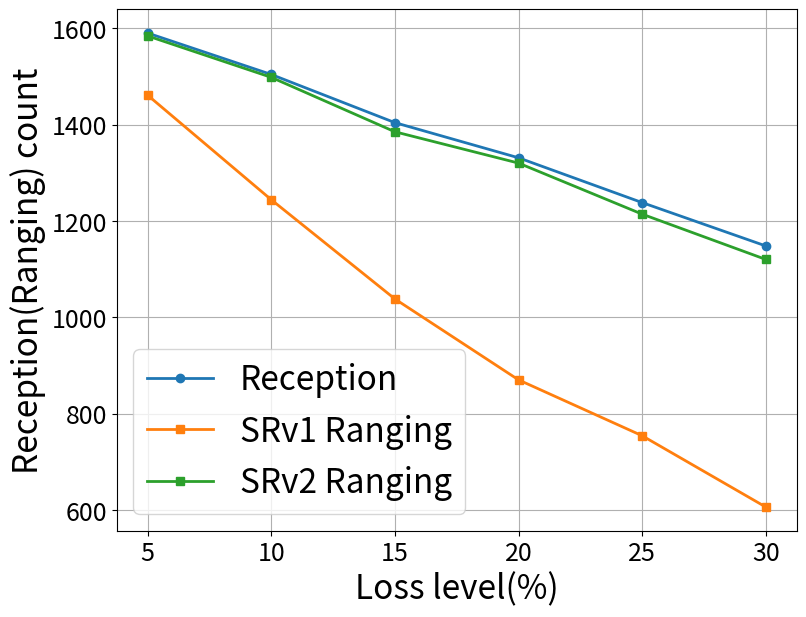

Write the Python code that produced this figure.
import matplotlib.pyplot as plt

# 数据定义
x_label = [5, 10, 15, 20, 25, 30]
y_recv_count_SR2 = [1590.0, 1504, 1404, 1331, 1238, 1148]
y_ranging_count_SR2_optimal1 = [1511, 1387, 1218, 1127, 986, 872]
y_ranging_count_SR2_optimal2 = [1584, 1498, 1385, 1320, 1214, 1120]

y_recv_count_SR1 = [1590.0, 1503, 1404, 1323, 1242, 1128]
y_ranging_count_SR1 = [1461, 1244, 1038, 870, 754, 606]

# 创建图表和轴对象
fig, ax = plt.subplots(figsize=(8, 6))

# 绘制折线图
line1, = ax.plot(x_label, y_recv_count_SR2, linewidth=2, label='Reception', marker='o')
line2, = ax.plot(x_label, y_ranging_count_SR1, linewidth=2,label='SRv1 Ranging', marker='s')
# line3, = ax.plot(x_label, y_ranging_count_SR2_optimal1, linewidth=2,label='SR2.0 without downward Ranging', marker='s')
line4, = ax.plot(x_label, y_ranging_count_SR2_optimal2, linewidth=2,label='SRv2 Ranging', marker='s')

ax.set_xlabel('Loss level(%)', fontsize=24)
ax.set_ylabel('Reception(Ranging) count', fontsize=24)
ax.tick_params(axis='both', labelsize=18)
plt.subplots_adjust(left=0.14, right=0.99, top=0.999, bottom=0.13)
# 图例添加所有图形的标签
ax.legend(fontsize=24)
plt.grid(True)
plt.xticks(fontsize=18)
plt.yticks(fontsize=18)
# 显示图表
plt.show()
